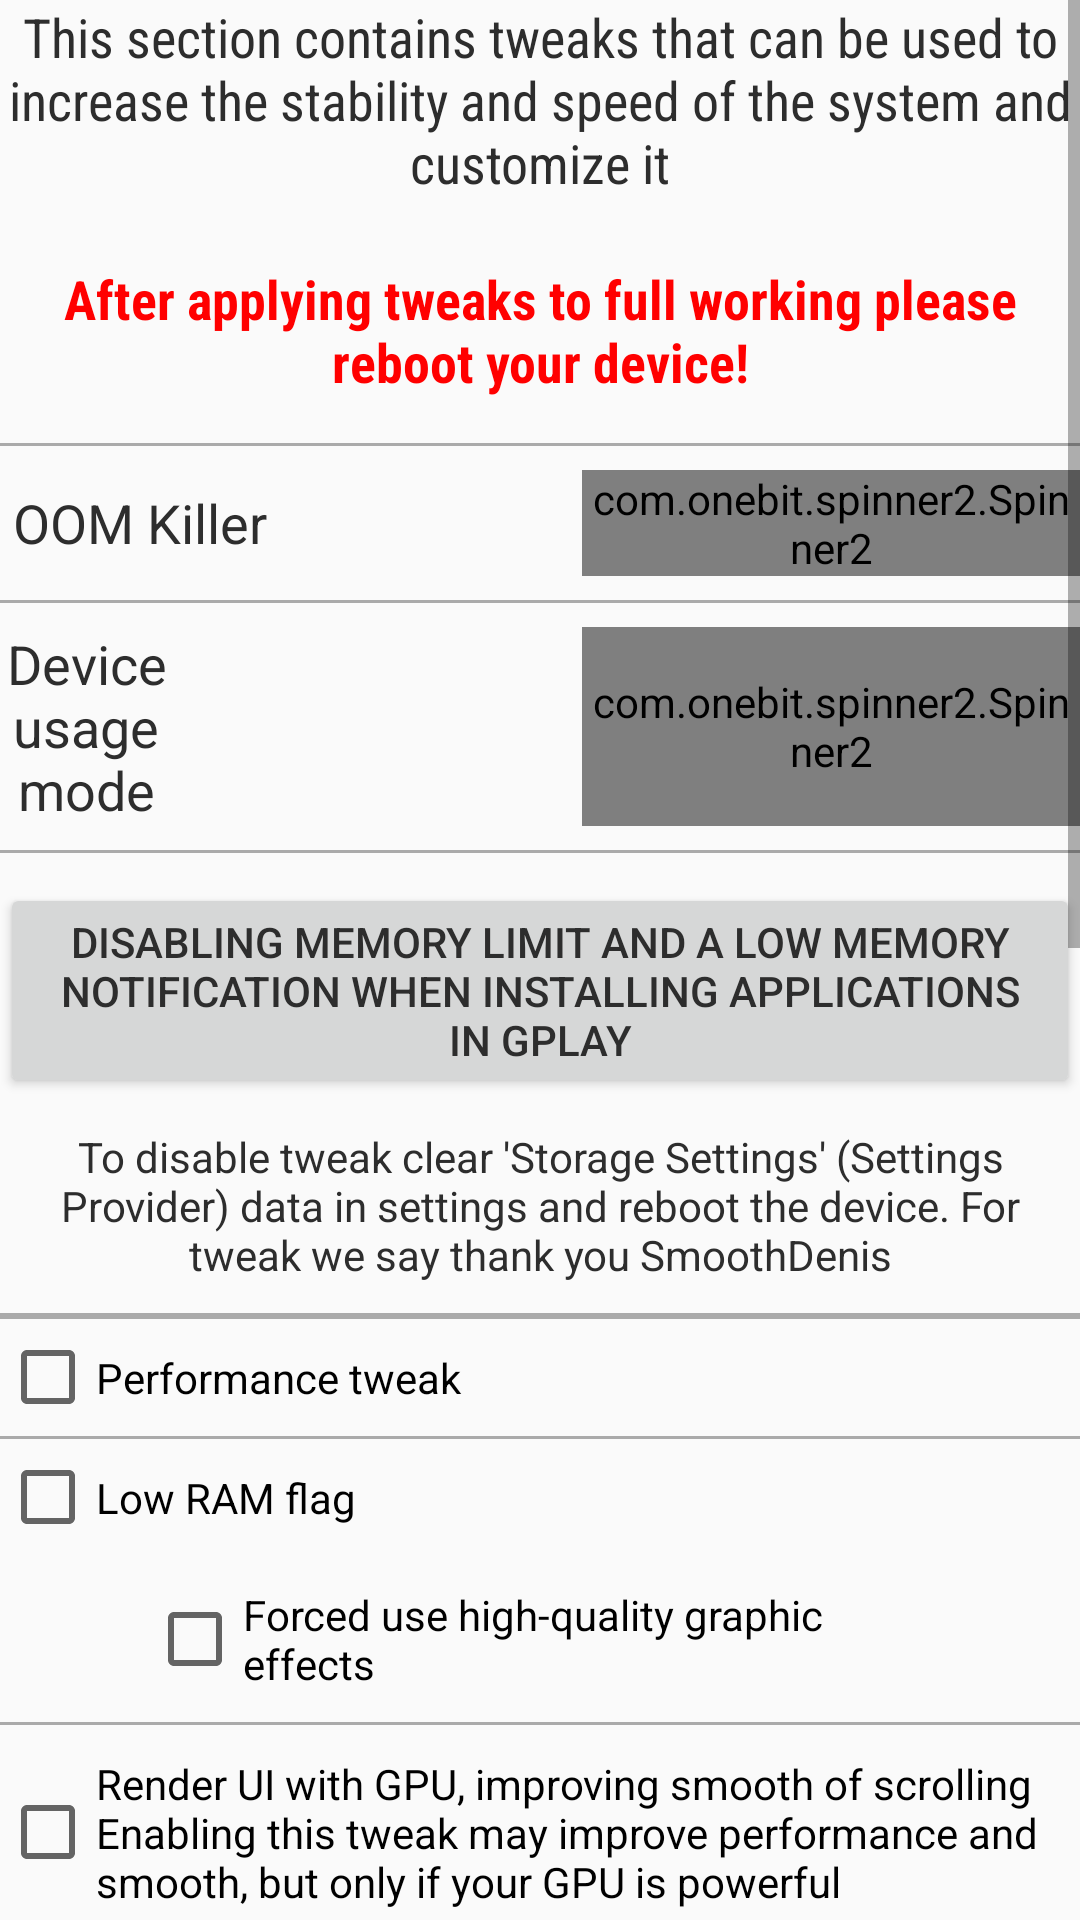

Android layout source for this screen:
<!-- AndroidManifest.xml: application theme AppTheme.Light -->
<!-- res/layout/system_tweaks.xml -->
<?xml version="1.0" encoding="utf-8"?>
<ScrollView xmlns:android="http://schemas.android.com/apk/res/android"
    android:layout_width="match_parent"
    android:layout_height="wrap_content"
    android:fillViewport="true">

    <LinearLayout xmlns:android="http://schemas.android.com/apk/res/android"
        android:layout_width="match_parent"
        android:layout_height="wrap_content"
        android:orientation="vertical">

        <TextView
            android:layout_width="match_parent"
            android:layout_height="wrap_content"
            android:layout_gravity="center_horizontal|center_vertical"
            android:fontFamily="sans-serif-condensed"
            android:gravity="center_vertical|center_horizontal"
            android:text="@string/systemteweaks"
            android:textAppearance="?android:attr/textAppearanceMedium" />

        <TextView
            android:layout_width="match_parent"
            android:layout_height="wrap_content"
            android:layout_gravity="center_vertical|center_horizontal|center"
            android:fontFamily="sans-serif-condensed"
            android:gravity="center_vertical|center_horizontal|center"
            android:paddingBottom="10dp"
            android:text="@string/nowe"
            android:textAppearance="?android:attr/textAppearanceMedium"
            android:textColor="#ff0000"
            android:textStyle="bold" />

        <View
            android:layout_width="match_parent"
            android:layout_height="1dp"
            android:layout_marginTop="5dp"
            android:background="@android:color/darker_gray" />


        <FrameLayout
            android:layout_width="match_parent"
            android:layout_height="wrap_content"
            android:layout_gravity="center_horizontal"
            android:layout_weight="0.01">

            <TextView
                android:id="@+id/oomtweakinfo"
                android:layout_width="wrap_content"
                android:layout_height="match_parent"
                android:layout_gravity="left|top"
                android:layout_marginBottom="8dp"
                android:layout_marginTop="8dp"
                android:gravity="center_vertical|center|center_horizontal"
                android:text=" OOM Killer"
                android:textAppearance="?android:attr/textAppearanceMedium" />

            <com.onebit.spinner2.Spinner2
                android:id="@+id/oomspinner"
                android:layout_width="166dp"
                android:layout_height="match_parent"
                android:layout_gravity="right|top"
                android:layout_marginBottom="8dp"
                android:layout_marginTop="8dp" />
        </FrameLayout>

        <View
            android:layout_width="match_parent"
            android:layout_height="1dp"
            android:background="@android:color/darker_gray" />


        <FrameLayout
            android:layout_width="match_parent"
            android:layout_height="wrap_content"
            android:layout_gravity="center_horizontal"
            android:layout_weight="0.01">

            <TextView
                android:layout_width="wrap_content"
                android:layout_height="match_parent"
                android:layout_gravity="left|top"
                android:layout_marginBottom="8dp"
                android:layout_marginTop="8dp"
                android:gravity="center_vertical|center|center_horizontal"
                android:text="@string/ram"
                android:textAppearance="?android:attr/textAppearanceMedium" />

            <com.onebit.spinner2.Spinner2
                android:id="@+id/rammodespinner"
                android:layout_width="166dp"
                android:layout_height="match_parent"
                android:layout_gravity="right|top"
                android:layout_marginBottom="8dp"
                android:layout_marginTop="8dp" />
        </FrameLayout>

        <View
            android:layout_width="match_parent"
            android:layout_height="1dp"
            android:background="@android:color/darker_gray" />


        <Button
            android:id="@+id/gptweak"
            android:layout_width="match_parent"
            android:layout_height="wrap_content"
            android:layout_gravity="center_horizontal"
            android:layout_marginBottom="10dp"
            android:layout_marginTop="10dp"
            android:paddingBottom="10dp"
            android:paddingTop="10dp"
            android:text="@string/b2017" />

        <TextView
            android:layout_width="match_parent"
            android:layout_height="wrap_content"
            android:layout_gravity="center_horizontal|center_vertical"
            android:layout_marginBottom="10dp"
            android:gravity="center_vertical|center_horizontal"
            android:text="@string/c2017"
            android:textAppearance="?android:attr/textAppearanceSmall" />

        <View
            android:layout_width="match_parent"
            android:layout_height="1dp"
            android:background="@android:color/darker_gray" />

        <View
            android:layout_width="match_parent"
            android:layout_height="1dp"
            android:background="@android:color/darker_gray" />

        <CheckBox
            android:id="@+id/perfomancetweak"
            android:layout_width="match_parent"
            android:layout_height="wrap_content"
            android:layout_gravity="center_horizontal"
            android:checked="false"
            android:paddingBottom="10dp"
            android:paddingTop="10dp"
            android:text="@string/perftweak" />

        <View
            android:layout_width="match_parent"
            android:layout_height="1dp"
            android:background="@android:color/darker_gray" />


        <CheckBox
            android:id="@+id/lowram"
            android:layout_width="match_parent"
            android:layout_height="wrap_content"
            android:layout_gravity="center_horizontal"
            android:checked="false"
            android:paddingBottom="10dp"
            android:paddingTop="10dp"
            android:text="@string/ramflag" />

        <CheckBox
            android:id="@+id/lowrameffects"
            android:layout_width="262dp"
            android:layout_height="wrap_content"
            android:layout_gravity="center_horizontal"
            android:checked="false"
            android:paddingBottom="10dp"
            android:paddingTop="10dp"
            android:text="@string/ramflageffect" />

        <View
            android:layout_width="match_parent"
            android:layout_height="1dp"
            android:background="@android:color/darker_gray" />

        <CheckBox
            android:id="@+id/gputweak"
            android:layout_width="match_parent"
            android:layout_height="wrap_content"
            android:checked="false"
            android:paddingBottom="10dp"
            android:paddingTop="10dp"
            android:text="@string/systemthree" />

        <CheckBox
            android:id="@+id/fps"
            android:layout_width="match_parent"
            android:layout_height="wrap_content"
            android:layout_gravity="center_horizontal"
            android:checked="false"
            android:paddingBottom="10dp"
            android:paddingTop="10dp"
            android:text="@string/fpsss" />

        <CheckBox
            android:id="@+id/andrusha7tweaks"
            android:layout_width="match_parent"
            android:layout_height="wrap_content"
            android:layout_gravity="center_horizontal"
            android:checked="false"
            android:paddingBottom="10dp"
            android:paddingTop="10dp"
            android:text="@string/andr7" />

        <CheckBox
            android:id="@+id/freemulti"
            android:layout_width="match_parent"
            android:layout_height="wrap_content"
            android:layout_gravity="center_horizontal"
            android:checked="false"
            android:paddingBottom="10dp"
            android:paddingTop="10dp"
            android:text="@string/freefor" />

        <CheckBox
            android:id="@+id/display_cal"
            android:layout_width="match_parent"
            android:layout_height="wrap_content"
            android:layout_gravity="center_horizontal"
            android:checked="false"
            android:paddingBottom="10dp"
            android:paddingTop="10dp"
            android:text="@string/displayfix" />

        <CheckBox
            android:id="@+id/smoothtweaks"
            android:layout_width="match_parent"
            android:layout_height="wrap_content"
            android:paddingBottom="10dp"
            android:paddingTop="10dp"
            android:text="@string/systemfour" />


        <CheckBox
            android:id="@+id/touchtweak"
            android:layout_width="match_parent"
            android:layout_height="wrap_content"
            android:checked="false"
            android:paddingBottom="10dp"
            android:paddingTop="10dp"
            android:text="@string/touchtweak" />

        <CheckBox
            android:id="@+id/zipaligntweak"
            android:layout_width="match_parent"
            android:layout_height="wrap_content"
            android:paddingBottom="10dp"
            android:paddingTop="10dp"
            android:text="@string/systemfive" />

        <CheckBox
            android:id="@+id/sqlitetweak"
            android:layout_width="match_parent"
            android:layout_height="wrap_content"
            android:paddingBottom="10dp"
            android:paddingTop="10dp"
            android:text="@string/systemsix" />

        <TextView
            android:id="@+id/alertheader"
            android:layout_width="match_parent"
            android:layout_height="wrap_content"
            android:layout_gravity="center_vertical|center_horizontal|center"
            android:gravity="center_vertical|center_horizontal|center"
            android:text="@string/dang"
            android:textAppearance="?android:attr/textAppearanceMedium"
            android:textColor="#ff0000"
            android:textStyle="bold" />


        <CheckBox
            android:id="@+id/artfix"
            android:layout_width="match_parent"
            android:layout_height="match_parent"
            android:layout_gravity="center_horizontal"
            android:checked="false"
            android:paddingBottom="10dp"
            android:paddingTop="10dp"
            android:text="@string/arttext" />

        <CheckBox
            android:id="@+id/heaptweak"
            android:layout_width="match_parent"
            android:layout_height="wrap_content"
            android:layout_gravity="center_horizontal"
            android:checked="false"
            android:paddingBottom="10dp"
            android:paddingTop="10dp"
            android:text="@string/heapoptomize" />

        <CheckBox
            android:id="@+id/cachetransfer"
            android:layout_width="match_parent"
            android:layout_height="wrap_content"
            android:paddingBottom="10dp"
            android:paddingTop="10dp"
            android:text="@string/cachetr" />


    </LinearLayout>
</ScrollView>
<!-- resources referenced by this layout -->
<resources>
  <string name="andr7">Android 7.X.X TWEAKS\nImprove performance through applying optimized JIT values </string>
  <string name="arttext">ART Fix\nImproves system speed</string>
  <string name="b2017">Disabling memory limit and a low memory notification when installing applications in GPlay</string>
  <string name="c2017">To disable tweak clear \'Storage Settings\' (Settings Provider) data in settings and reboot the device. For tweak we say thank you SmoothDenis</string>
  <string name="cachetr">Transfer dalvik-cache to /cache</string>
  <string name="dang">DANGEROUS TWEAKS!</string>
  <string name="displayfix">Improve display quality\nImplemented by the system display calibration </string>
  <string name="fpsss">FPS Unlocker</string>
  <string name="freefor">FreeForm window mode\nThis tweak improves multi window feature of Android 7.X\nATTENTION! EXPERIMENTAL OPTION!</string>
  <string name="heapoptomize">Heap and runtime optimization</string>
  <string name="nowe">After applying tweaks to full working please reboot your device!</string>
  <string name="perftweak">Performance tweak</string>
  <string name="ram">Device\n usage \nmode</string>
  <string name="ramflag">Low RAM flag</string>
  <string name="ramflageffect">Forced use high-quality graphic effects</string>
  <string name="systemfive">Auto-zipalign\nThis tweak improving speed and performance of your phone</string>
  <string name="systemfour">Improving smooth and speed of scrolling</string>
  <string name="systemsix">Auto optimize SQLite\nThis tweak improving speed and performance of your phone</string>
  <string name="systemteweaks">This section contains tweaks that can be used to increase the stability and speed of the system and customize it\n</string>
  <string name="systemthree">Render UI with GPU, improving smooth of scrolling\nEnabling this tweak may improve performance and smooth, but only if your GPU is powerful</string>
  <string name="touchtweak">Touchscreen tweak\nImproves touch quality</string>
  <style name="AppTheme.Light" parent="Theme.AppCompat.Light.DarkActionBar">
          <item name="colorPrimary">#116062</item>
          <item name="colorPrimaryDark">#1C4749</item>
          <item name="colorAccent">#116062</item>
          <item name="backgroundColor">#ffffff</item>
          <item name="windowActionBar">false</item>
          <item name="windowNoTitle">true</item>
          <item name="android:textColor">#2d2d2d</item>
      </style>
</resources>
